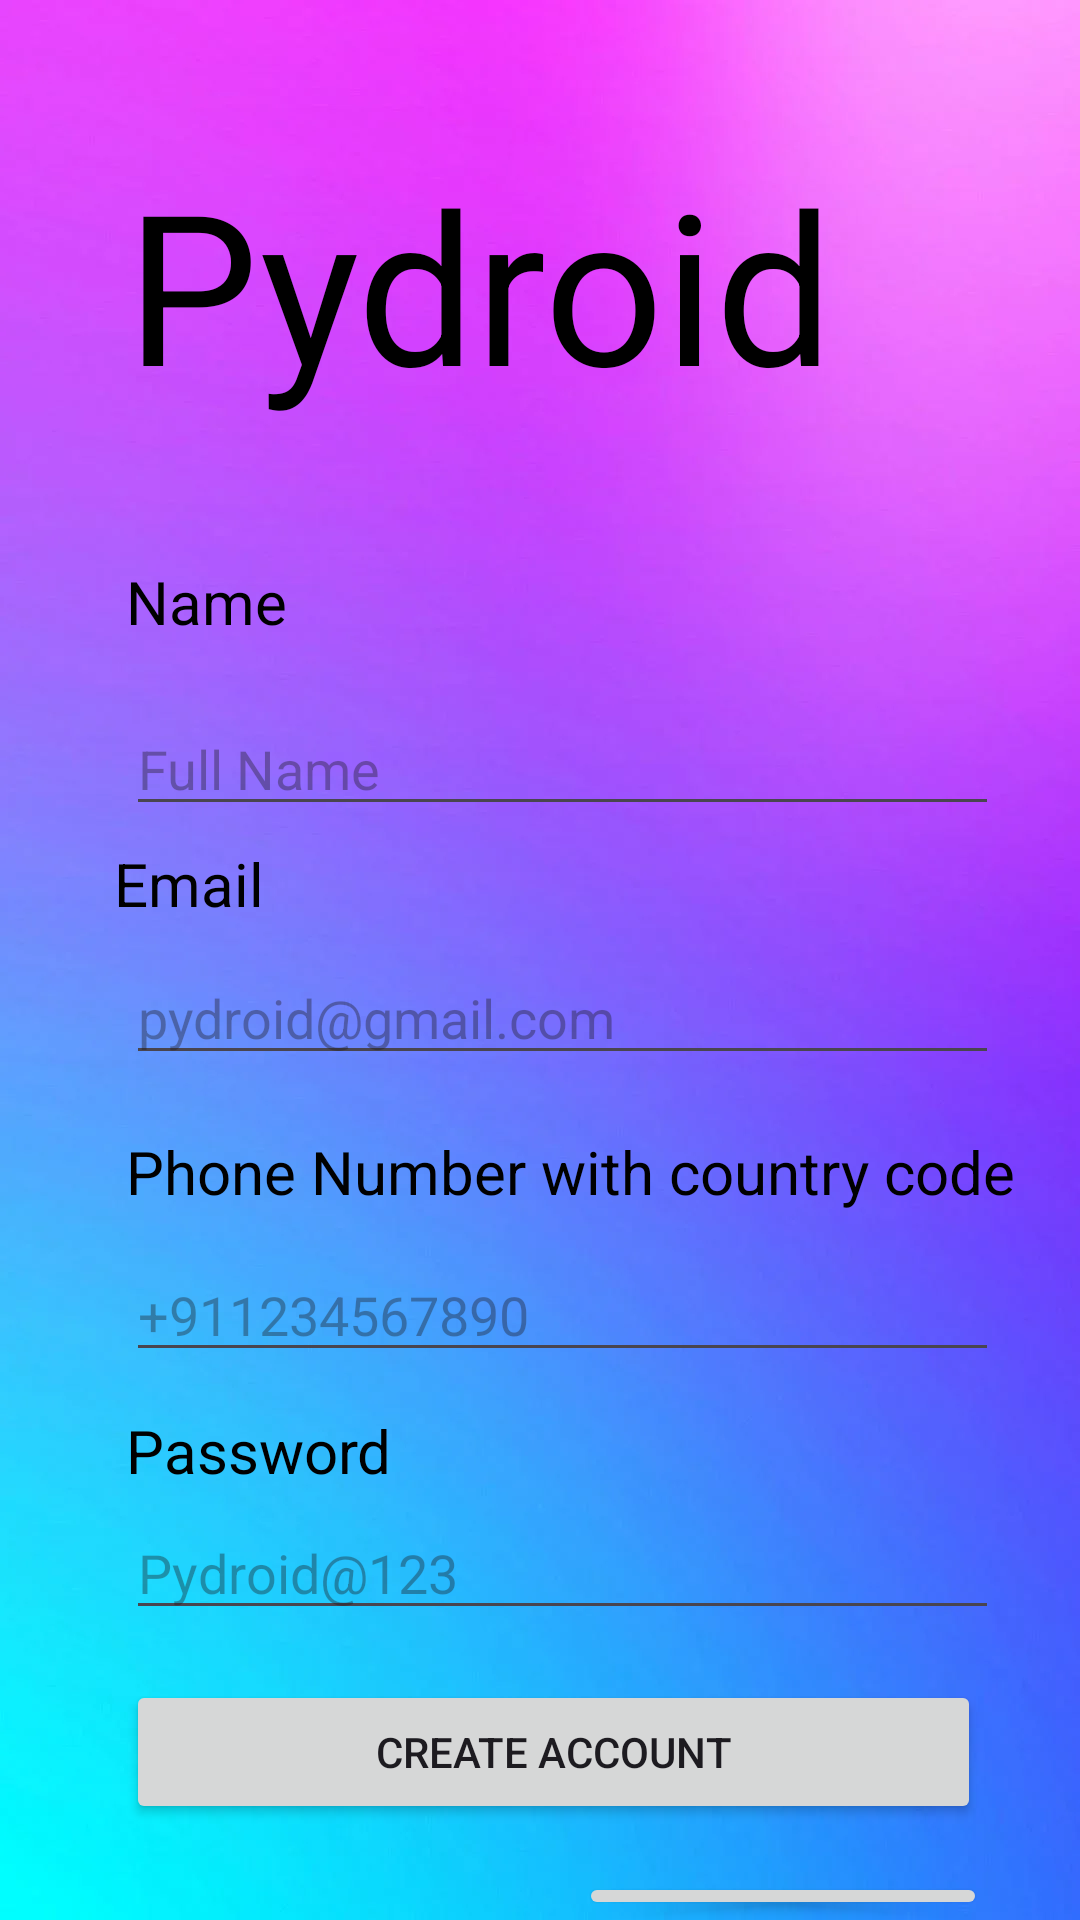

Produce the Android XML layout that renders to this screen, including the resource entries it uses.
<!-- AndroidManifest.xml: application theme Theme.PYDROID -->
<!-- res/layout/activity_register.xml -->
<?xml version="1.0" encoding="utf-8"?>
<androidx.constraintlayout.widget.ConstraintLayout xmlns:android="http://schemas.android.com/apk/res/android"
    xmlns:app="http://schemas.android.com/apk/res-auto"
    xmlns:tools="http://schemas.android.com/tools"
    android:layout_width="match_parent"
    android:layout_height="match_parent"
    tools:context=".Register">
    <ImageView
        android:layout_width="match_parent"
        android:layout_height="match_parent"
        android:src="@drawable/img"
        android:scaleType="centerCrop"
        tools:ignore="ContentDescription" />

    <RelativeLayout
        android:id="@+id/android_lar"
        android:layout_width="match_parent"
        android:layout_height="match_parent"
        android:background="@android:color/transparent"
        android:clipToOutline="true"
        tools:ignore="MissingConstraints,UnusedAttribute"
        tools:layout_editor_absoluteX="1dp"
        tools:layout_editor_absoluteY="-2dp">

        <TextView
            android:id="@+id/pydroid"
            android:layout_width="305dp"
            android:layout_height="wrap_content"
            android:layout_alignParentLeft="true"
            android:layout_alignParentTop="true"
            android:layout_marginLeft="42dp"
            android:layout_marginTop="48dp"
            android:gravity="top"
            android:text="@string/pydroid"
            android:textAppearance="@style/pydroid"
            android:textSize="70dp" />

        <TextView
            android:id="@+id/Name"
            android:layout_width="103dp"
            android:layout_height="24dp"
            android:layout_alignParentLeft="true"
            android:layout_alignParentTop="true"
            android:layout_marginLeft="42dp"
            android:layout_marginTop="187dp"
            android:gravity="top"
            android:text="Name"
            android:textAppearance="@style/email" />

        <EditText
            android:id="@+id/registerName"
            android:layout_width="291dp"
            android:layout_height="wrap_content"
            android:layout_alignParentStart="true"
            android:layout_alignParentTop="true"
            android:layout_marginStart="42dp"
            android:layout_marginTop="234dp"
            android:layout_marginEnd="16dp"
            android:ems="10"
            android:hint="Full Name"
            android:inputType="textPersonName"
            android:textColor="@color/white"
            app:layout_constraintEnd_toEndOf="parent"
            app:layout_constraintStart_toStartOf="parent"
            app:layout_constraintTop_toTopOf="parent" />

        <TextView
            android:id="@+id/email1"
            android:layout_width="103dp"
            android:layout_height="24dp"
            android:layout_alignParentLeft="true"
            android:layout_alignParentTop="true"
            android:layout_marginLeft="38dp"
            android:layout_marginTop="281dp"
            android:gravity="top"
            android:text="@string/email"
            android:textAppearance="@style/email" />






        <TextView
            android:id="@+id/phon"
            android:layout_width="wrap_content"
            android:layout_height="wrap_content"
            android:layout_alignParentLeft="true"
            android:layout_alignParentTop="true"
            android:layout_marginLeft="42dp"
            android:layout_marginTop="377dp"
            android:gravity="top"
            android:text="Phone Number with country code"
            android:textAppearance="@style/email" />

        <TextView
            android:id="@+id/pwd"
            android:layout_width="wrap_content"
            android:layout_height="wrap_content"
            android:layout_alignParentLeft="true"
            android:layout_alignParentTop="true"
            android:layout_marginLeft="42dp"
            android:layout_marginTop="470dp"
            android:gravity="top"
            android:text="Password"
            android:textAppearance="@style/email" />

        <EditText
            android:id="@+id/registerPhone"
            android:layout_width="291dp"
            android:layout_height="wrap_content"
            android:layout_alignParentStart="true"
            android:layout_alignParentTop="true"
            android:layout_marginStart="42dp"
            android:layout_marginTop="416dp"
            android:layout_marginEnd="16dp"
            android:ems="10"
            android:hint="+911234567890"
            android:inputType="textPersonName"
            android:textColor="@color/white"
            app:layout_constraintEnd_toEndOf="parent"
            app:layout_constraintStart_toStartOf="parent"
            app:layout_constraintTop_toTopOf="parent" />

        <TextView
            android:id="@+id/log1"
            android:layout_width="wrap_content"
            android:layout_height="wrap_content"
            android:layout_alignParentLeft="true"
            android:layout_alignParentTop="true"
            android:layout_marginLeft="42dp"
            android:layout_marginTop="634dp"
            android:gravity="top"
            android:text="Back To Login!"
            android:textAppearance="@style/email" />



        <EditText
            android:id="@+id/registerEmail"
            android:layout_width="291dp"
            android:layout_height="wrap_content"
            android:layout_alignParentStart="true"
            android:layout_alignParentTop="true"
            android:layout_marginStart="42dp"
            android:layout_marginTop="317dp"
            android:layout_marginEnd="16dp"
            android:ems="10"
            android:hint="pydroid@gmail.com"
            android:inputType="textPersonName"
            android:textColor="@color/white"
            app:layout_constraintEnd_toEndOf="parent"
            app:layout_constraintStart_toStartOf="parent"
            app:layout_constraintTop_toTopOf="parent" />

        <EditText
            android:id="@+id/registerPassword"
            android:layout_width="291dp"
            android:layout_height="wrap_content"
            android:layout_alignParentStart="true"
            android:layout_alignParentTop="true"
            android:layout_marginStart="42dp"
            android:layout_marginTop="502dp"
            android:layout_marginEnd="16dp"
            android:ems="10"
            android:hint="Pydroid@123"
            android:inputType="textPersonName"
            android:textColor="@color/white"
            app:layout_constraintEnd_toEndOf="parent"
            app:layout_constraintStart_toStartOf="parent"
            app:layout_constraintTop_toTopOf="parent" />

        <Button
            android:id="@+id/registerBtn"

            android:layout_width="285dp"
            android:layout_height="wrap_content"
            android:layout_alignParentStart="true"
            android:layout_alignParentTop="true"
            android:layout_marginStart="42dp"
            android:layout_marginTop="560dp"
            android:layout_marginEnd="31dp"
            android:text="Create Account"
            tools:ignore="MissingConstraints" />

        <Button
            android:id="@+id/gotoLogin"

            android:layout_width="172dp"
            android:layout_height="wrap_content"
            android:layout_alignParentStart="true"
            android:layout_alignParentTop="true"
            android:layout_marginStart="193dp"
            android:layout_marginTop="624dp"
            android:layout_marginEnd="31dp"
            android:text="Login"
            tools:ignore="MissingConstraints" />


    </RelativeLayout>

</androidx.constraintlayout.widget.ConstraintLayout>
<!-- resources referenced by this layout -->
<resources>
  <!-- drawable img: png bitmap (drawable, 356510 bytes) -->
  <string name="email">
              Email
          </string>
  <string name="pydroid">
          Pydroid
      </string>
  <style name="email">
          <item name="android:textSize">20sp</item>
          <item name="android:textColor">#000000</item>
      </style>
  <style name="pydroid">
          <item name="android:textSize">24sp</item>
          <item name="android:textColor">#000000</item>
      </style>
  <style name="Theme.PYDROID" parent="Base.Theme.PYDROID" />
  <style name="Base.Theme.PYDROID" parent="Theme.Material3.DayNight.NoActionBar">
          
          
      </style>
  <!-- not gathered from this repository: default colours our renderer supplied (Android Studio template values) -->
  <color name="white">#FFFFFFFF</color>
</resources>
